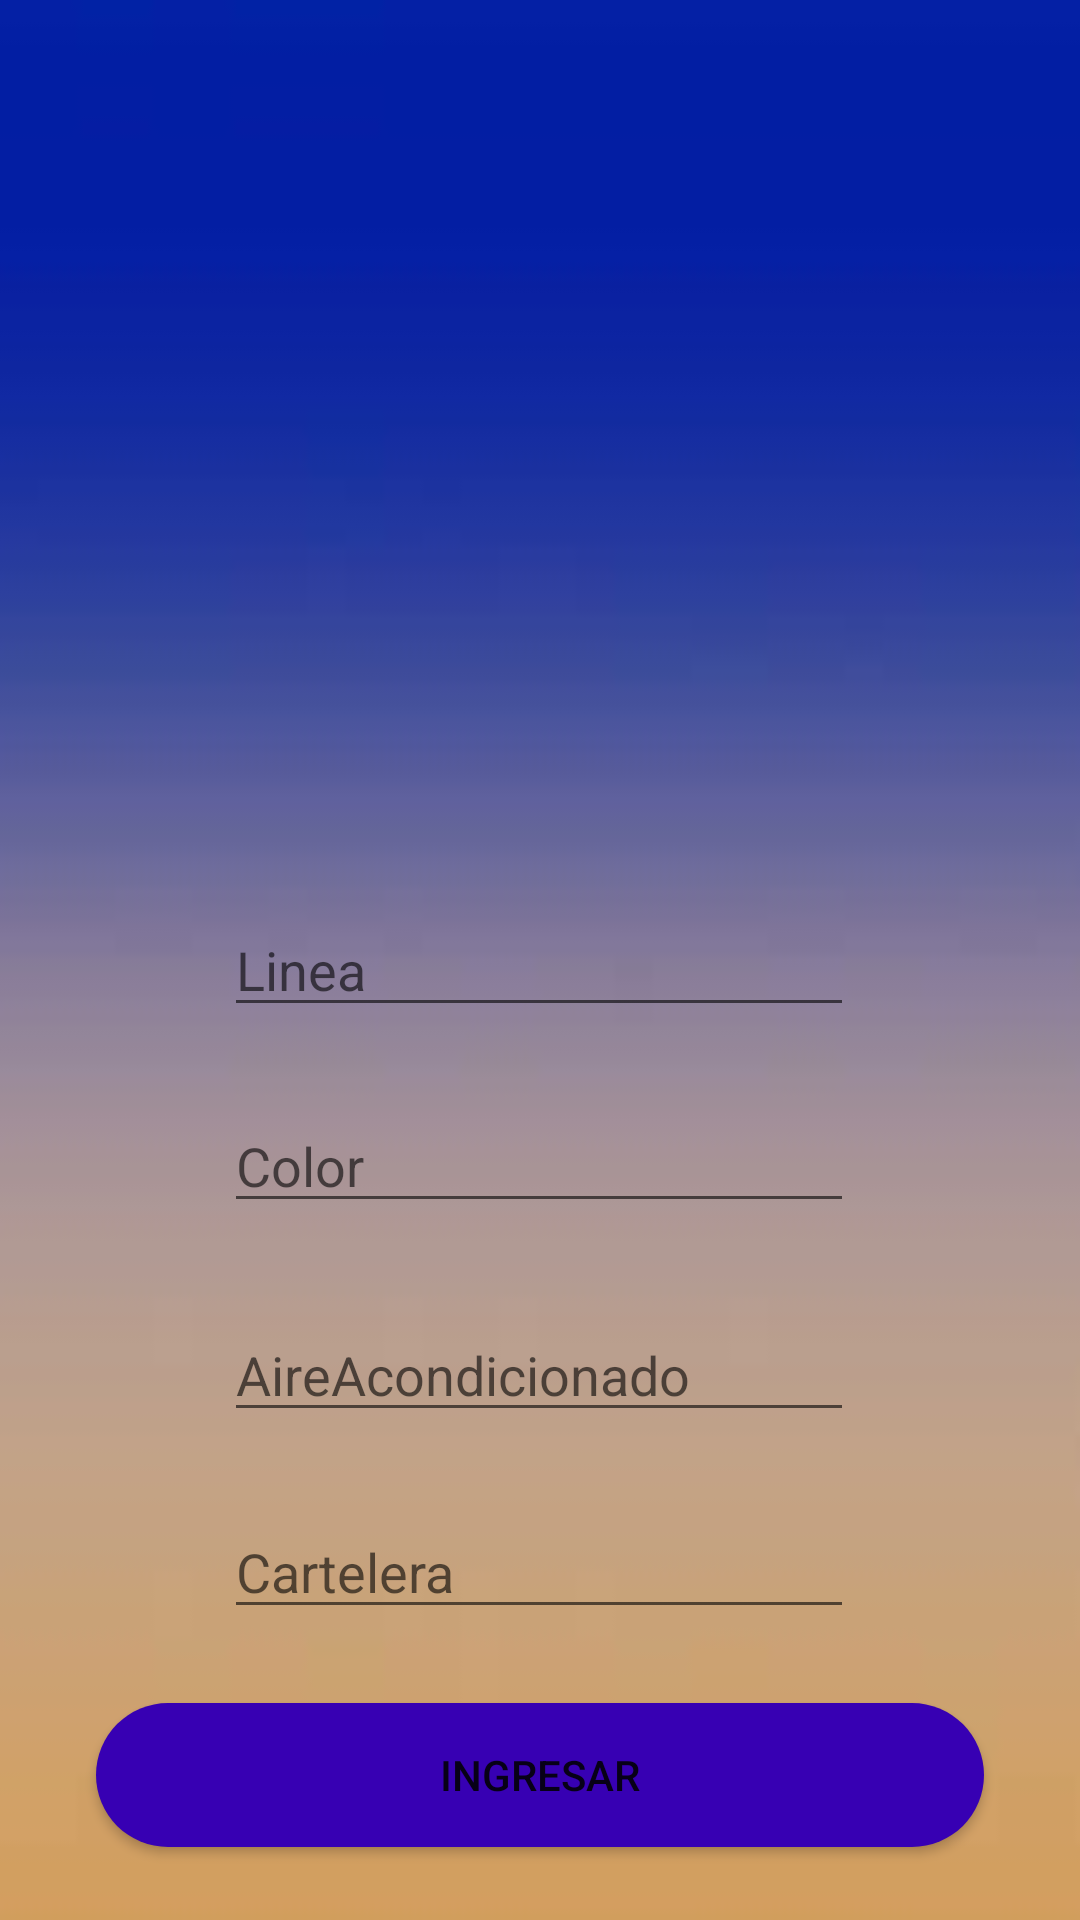

The Android layout XML behind this screen, and the referenced resources:
<!-- AndroidManifest.xml: application theme Theme.AppCompat.Light.NoActionBar -->
<!-- res/layout/activity_main3.xml -->
<?xml version="1.0" encoding="utf-8"?>
<androidx.constraintlayout.widget.ConstraintLayout xmlns:android="http://schemas.android.com/apk/res/android"
    xmlns:app="http://schemas.android.com/apk/res-auto"
    xmlns:tools="http://schemas.android.com/tools"
    android:layout_width="match_parent"
    android:layout_height="match_parent"
    android:background="@drawable/fondo_bondiapp"
    tools:context=".MainActivity3">

    <ImageView
        android:id="@+id/imageView"
        android:layout_width="200dp"
        android:layout_height="180dp"
        app:layout_constraintBottom_toBottomOf="parent"
        app:layout_constraintEnd_toEndOf="parent"
        app:layout_constraintHorizontal_bias="0.497"
        app:layout_constraintStart_toStartOf="parent"
        app:layout_constraintTop_toTopOf="parent"
        app:layout_constraintVertical_bias="0.186"
        app:srcCompat="@drawable/pngegg__20_" />

    <EditText
        android:id="@+id/txtLinea"
        android:layout_width="wrap_content"
        android:layout_height="wrap_content"
        android:ems="10"
        android:hint="Linea"
        android:inputType="textPersonName"
        app:layout_constraintBottom_toBottomOf="parent"
        app:layout_constraintEnd_toEndOf="parent"
        app:layout_constraintHorizontal_bias="0.497"
        app:layout_constraintStart_toStartOf="parent"
        app:layout_constraintTop_toBottomOf="@+id/imageView"
        app:layout_constraintVertical_bias="0.106" />

    <EditText
        android:id="@+id/txtColor"
        android:layout_width="wrap_content"
        android:layout_height="wrap_content"
        android:ems="10"
        android:hint="Color"
        android:inputType="textPersonName"
        app:layout_constraintBottom_toBottomOf="parent"
        app:layout_constraintEnd_toEndOf="parent"
        app:layout_constraintHorizontal_bias="0.497"
        app:layout_constraintStart_toStartOf="parent"
        app:layout_constraintTop_toBottomOf="@+id/txtLinea"
        app:layout_constraintVertical_bias="0.094" />

    <EditText
        android:id="@+id/txtAire"
        android:layout_width="wrap_content"
        android:layout_height="wrap_content"
        android:ems="10"
        android:hint="AireAcondicionado"
        android:inputType="textPersonName"
        app:layout_constraintBottom_toBottomOf="parent"
        app:layout_constraintEnd_toEndOf="parent"
        app:layout_constraintHorizontal_bias="0.497"
        app:layout_constraintStart_toStartOf="parent"
        app:layout_constraintTop_toBottomOf="@+id/txtColor"
        app:layout_constraintVertical_bias="0.149" />

    <EditText
        android:id="@+id/txtCartelera"
        android:layout_width="wrap_content"
        android:layout_height="wrap_content"
        android:ems="10"
        android:hint="Cartelera"
        android:inputType="textPersonName"
        app:layout_constraintBottom_toBottomOf="parent"
        app:layout_constraintEnd_toEndOf="parent"
        app:layout_constraintHorizontal_bias="0.497"
        app:layout_constraintStart_toStartOf="parent"
        app:layout_constraintTop_toBottomOf="@+id/txtAire"
        app:layout_constraintVertical_bias="0.2" />

    <Button
        android:id="@+id/btnAgregar"
        android:layout_width="match_parent"
        android:layout_height="wrap_content"
        android:layout_marginStart="32dp"
        android:layout_marginEnd="32dp"
        android:background="@drawable/boton"
        android:text="Ingresar"
        app:layout_constraintBottom_toBottomOf="parent"
        app:layout_constraintEnd_toEndOf="parent"
        app:layout_constraintStart_toStartOf="parent"
        app:layout_constraintTop_toBottomOf="@+id/txtCartelera" />
</androidx.constraintlayout.widget.ConstraintLayout>
<!-- resources referenced by this layout -->
<resources>
  <!-- drawable boton (drawable) -->
  <?xml version="1.0" encoding="utf-8"?>
  <shape xmlns:android="http://schemas.android.com/apk/res/android">
  <corners android:radius="30dp"/>
  <solid android:color="@color/design_default_color_primary_dark"/>
  </shape>
  <!-- drawable fondo_bondiapp: jpg bitmap (drawable, 1372 bytes) -->
</resources>
